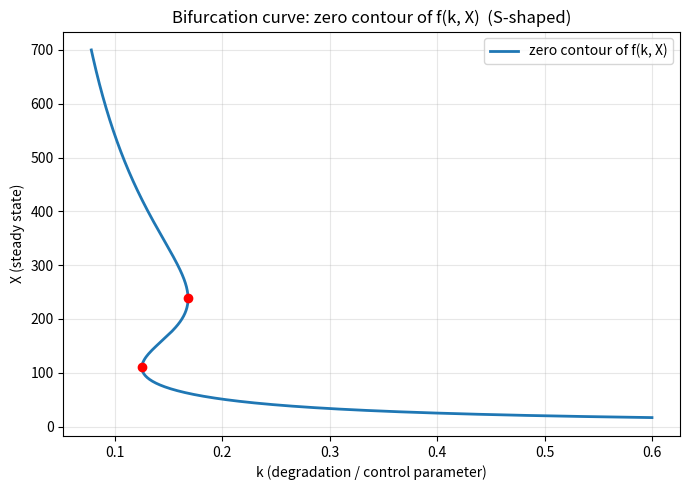

Generate this figure with matplotlib: (Note: this script raises an exception after producing the figure.)
import matplotlib
matplotlib.use("Agg")
import matplotlib.pyplot as plt
import numpy as np

# ----------------------------------------------------------------------
# Model: self-activating gene
#   f(X, k) = g0 + g1 * (X/Xth)^n / (1 + (X/Xth)^n) - k*X
# Steady states satisfy f = 0. We treat z = f(k, X) as a surface over the
# (k, X) plane and extract its zero-level contour = the bifurcation curve.
# ----------------------------------------------------------------------
g0, g1, Xth, n = 10.0, 45.0, 200.0, 4


def f(k, X):
    """The steady-state defining function (production - degradation)."""
    hill = (X / Xth) ** n / (1.0 + (X / Xth) ** n)
    return g0 + g1 * hill - k * X


# ----------------------------------------------------------------------
# Build a grid over the (k, X) plane and evaluate z = f on every node.
# ----------------------------------------------------------------------
k_vals = np.linspace(0.001, 0.6, 400)     # control parameter axis
X_vals = np.linspace(0.0, 700.0, 400)     # state axis
K, Xg = np.meshgrid(k_vals, X_vals)       # K[i,j], Xg[i,j]
Z = f(K, Xg)                              # surface height on the grid

# ----------------------------------------------------------------------
# Marching squares, done explicitly (no contour routine).
# For each grid cell we look at the sign of z at its 4 corners; wherever
# an edge changes sign, f=0 crosses it, and linear interpolation locates
# the crossing point. We connect the (typically two) crossings within a
# cell into a short line segment. Chaining all segments yields the single
# connected S-shaped curve.
# ----------------------------------------------------------------------
def interp(p1, v1, p2, v2):
    """Point on segment p1->p2 where the linearly interpolated value = 0."""
    t = v1 / (v1 - v2)                    # v1 + t*(v2-v1) = 0
    return (p1[0] + t * (p2[0] - p1[0]), p1[1] + t * (p2[1] - p1[1]))


segments = []
ny, nx = Z.shape
for i in range(ny - 1):
    for j in range(nx - 1):
        # corner coordinates (k, X) and their z-values, going around the cell
        c = [(k_vals[j],     X_vals[i]),     # bottom-left
             (k_vals[j + 1], X_vals[i]),     # bottom-right
             (k_vals[j + 1], X_vals[i + 1]), # top-right
             (k_vals[j],     X_vals[i + 1])] # top-left
        v = [Z[i, j], Z[i, j + 1], Z[i + 1, j + 1], Z[i + 1, j]]

        # find zero crossings on the 4 edges of this cell
        crossings = []
        for e in range(4):
            a, b = e, (e + 1) % 4
            if (v[a] > 0) != (v[b] > 0):    # sign change on this edge
                crossings.append(interp(c[a], v[a], c[b], v[b]))

        # a cell with a crossing normally yields exactly two edge points:
        # join them into one line segment of the contour
        if len(crossings) == 2:
            segments.append((crossings[0], crossings[1]))

# ----------------------------------------------------------------------
# Chain the unordered segments into a single ordered polyline so the
# result is a connected, ordered set of steady states (not a point cloud).
# ----------------------------------------------------------------------
def chain(segs, tol=1e-6):
    segs = list(segs)
    ordered = list(segs.pop())            # start from any segment
    changed = True
    while segs and changed:
        changed = False
        head, tail = ordered[0], ordered[-1]
        for idx, (p, q) in enumerate(segs):
            if abs(q[0] - tail[0]) < tol and abs(q[1] - tail[1]) < tol:
                ordered.append(p); segs.pop(idx); changed = True; break
            if abs(p[0] - tail[0]) < tol and abs(p[1] - tail[1]) < tol:
                ordered.append(q); segs.pop(idx); changed = True; break
            if abs(q[0] - head[0]) < tol and abs(q[1] - head[1]) < tol:
                ordered.insert(0, p); segs.pop(idx); changed = True; break
            if abs(p[0] - head[0]) < tol and abs(p[1] - head[1]) < tol:
                ordered.insert(0, q); segs.pop(idx); changed = True; break
    return np.array(ordered)


curve = chain(segments)

# ----------------------------------------------------------------------
# Numerical checks / summary
# ----------------------------------------------------------------------
print(f"Number of contour segments found: {len(segments)}")
print(f"Ordered polyline vertex count:    {len(curve)}")
print(f"k range on curve:  min = {curve[:,0].min():.6f}  max = {curve[:,0].max():.6f}")
print(f"X range on curve:  min = {curve[:,1].min():.6f}  max = {curve[:,1].max():.6f}")

# Fold (saddle-node) points: local extrema of k along the ordered curve.
kc = curve[:, 0]
fold_idx = [i for i in range(1, len(kc) - 1)
            if (kc[i] - kc[i-1]) * (kc[i+1] - kc[i]) < 0]
print(f"Number of fold (turning) points in k detected: {len(fold_idx)}")
for m, i in enumerate(fold_idx):
    print(f"  fold {m+1}: k = {curve[i,0]:.6f}, X = {curve[i,1]:.6f}")

# Verify residual f(k,X) ~ 0 along the extracted curve (correctness check).
resid = np.array([f(k, X) for k, X in curve])
print(f"Max |f| along extracted contour: {np.max(np.abs(resid)):.6e}")

# ----------------------------------------------------------------------
# Plot the bifurcation curve (zero contour) in the (k, X) plane.
# ----------------------------------------------------------------------
plt.figure(figsize=(7, 5))
plt.plot(curve[:, 0], curve[:, 1], '-', color='C0', lw=2,
         label='zero contour of f(k, X)')
for i in fold_idx:
    plt.plot(curve[i, 0], curve[i, 1], 'ro')
plt.xlabel('k (degradation / control parameter)')
plt.ylabel('X (steady state)')
plt.title('Bifurcation curve: zero contour of f(k, X)  (S-shaped)')
plt.legend()
plt.grid(True, alpha=0.3)
plt.tight_layout()
plt.savefig("/private/tmp/claude-501/-Users-lvmy-neu-teaching-numericalR-numericalR/e8e9d206-e3a8-4079-be52-06334c0a89a5/scratchpad/eval/gen/2F.2.1_s2.png")

# One-sentence explanation of why the check confirms the result:
print("Check: the extracted zero contour is a single connected, ordered "
      "polyline with two fold points reproducing the same S-shaped curve as "
      "Part 2E, and max|f| along it is ~0, confirming every plotted point is "
      "a true steady state rather than a stray point-cloud artifact.")
